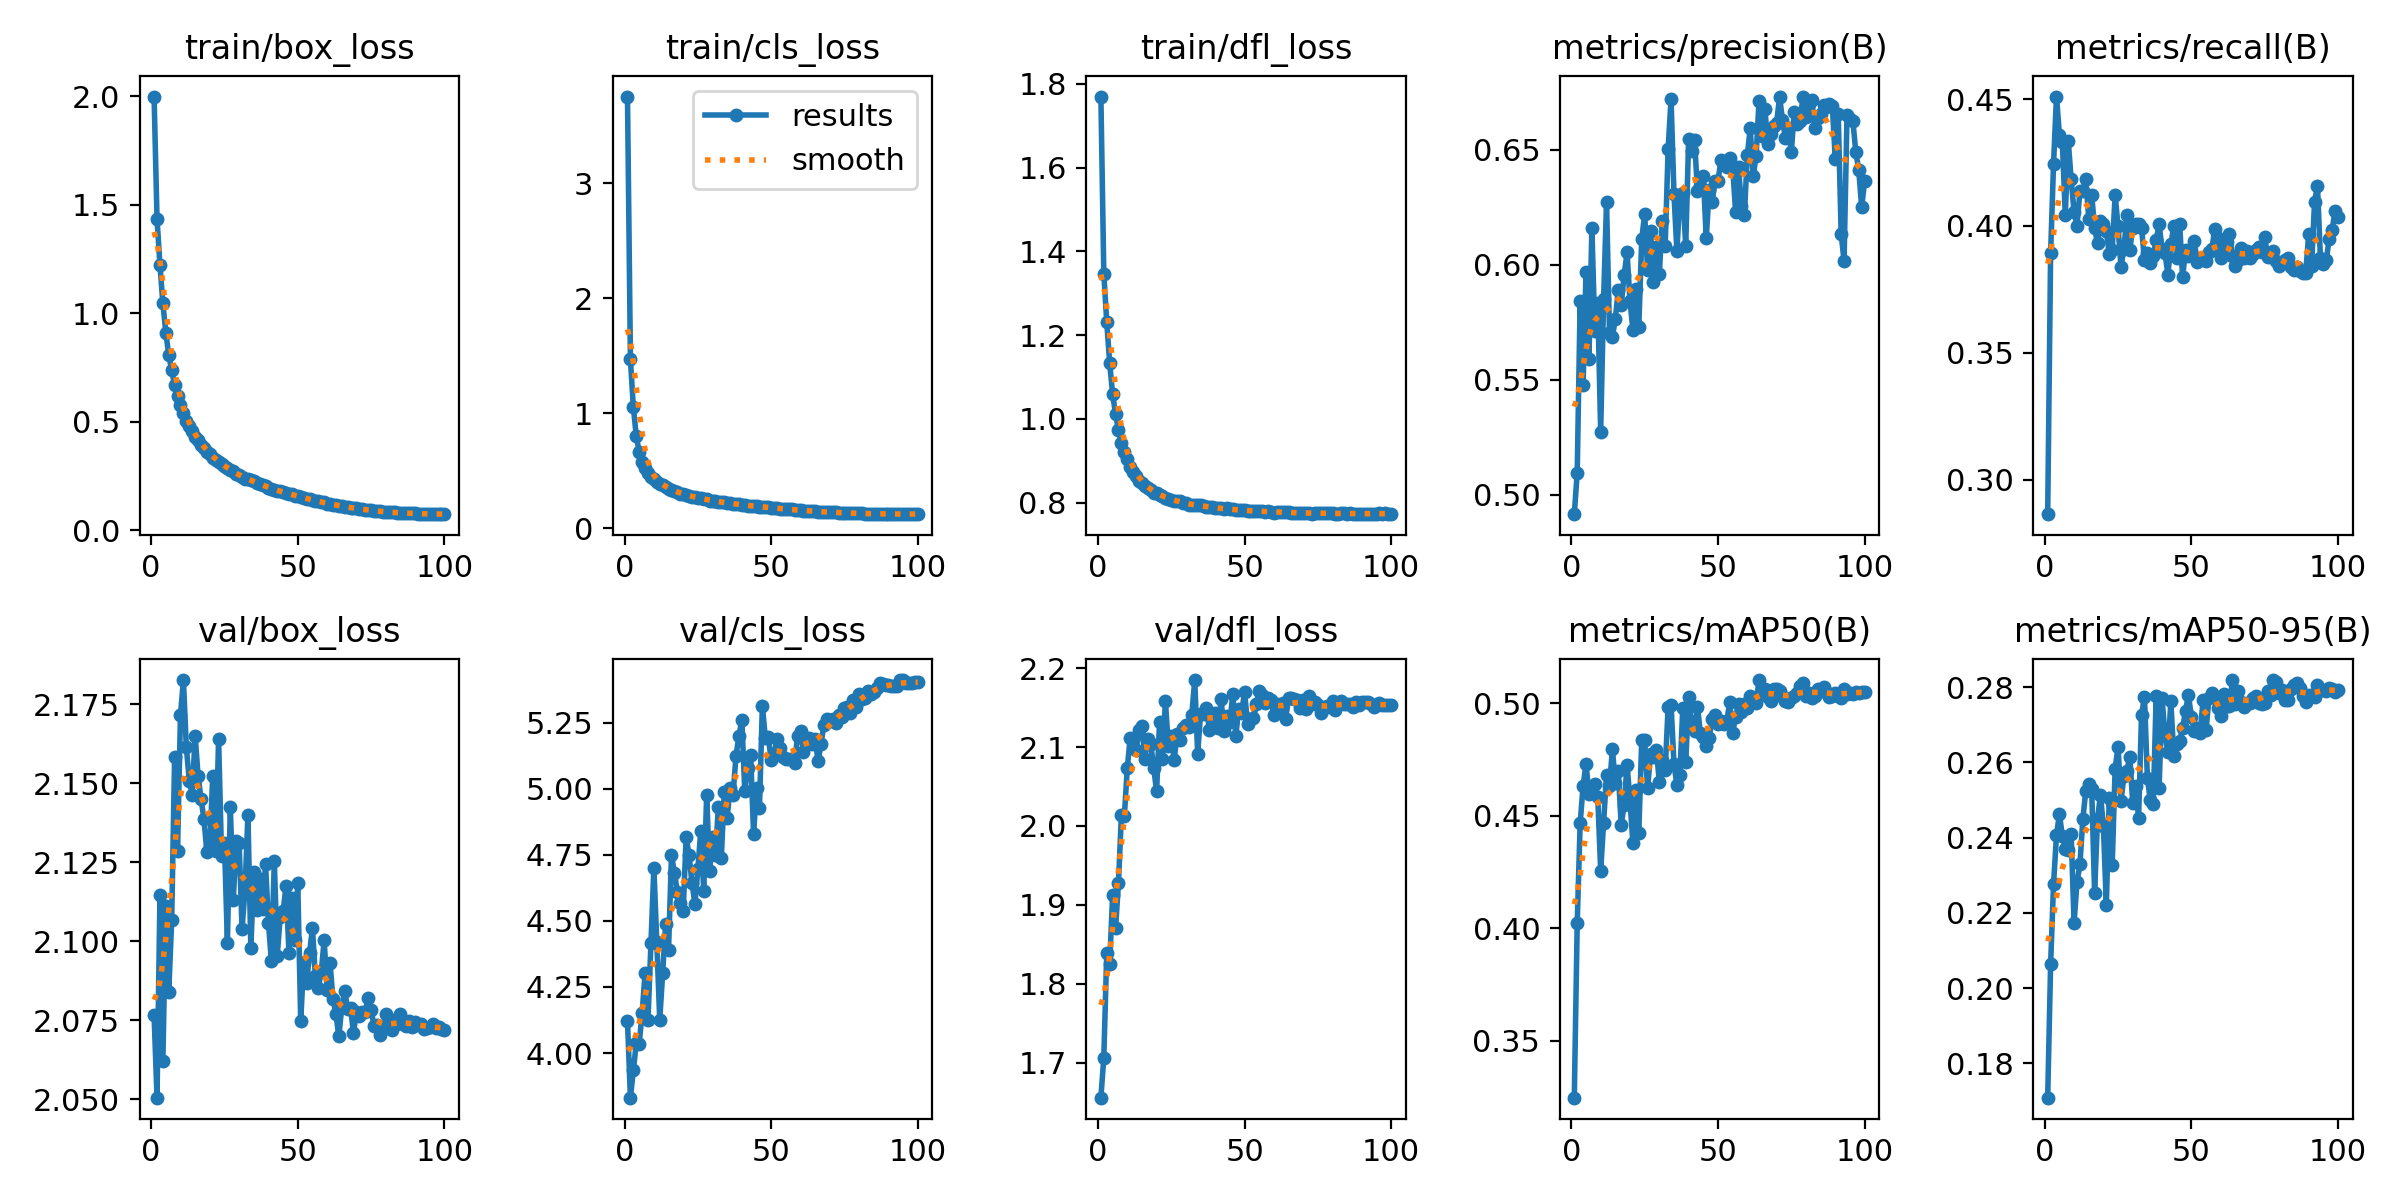

The data file committed next to this chart (first rows):
epoch, train/box_loss, train/cls_loss, train/dfl_loss, metrics/precision(B), metrics/recall(B), metrics/mAP50(B), metrics/mAP50-95(B), val/box_loss, val/cls_loss, val/dfl_loss, lr/pg0, lr/pg1, lr/pg2
1, 1.998, 3.756, 1.77, 0.4916, 0.2864, 0.3248, 0.1709, 2.077, 4.122, 1.656, 0.07284, 2.7158e-06, 2.7158e-06
2, 1.435, 1.47, 1.347, 0.5096, 0.3892, 0.4024, 0.2063, 2.05, 3.831, 1.706, 0.04559, 5.44e-06, 5.44e-06
3, 1.222, 1.053, 1.231, 0.5841, 0.4246, 0.4467, 0.2277, 2.115, 3.934, 1.839, 0.01834, 8.1588e-06, 8.1588e-06
4, 1.045, 0.801, 1.133, 0.5478, 0.451, 0.4633, 0.2406, 2.062, 4.038, 1.825, 9.978e-06, 9.978e-06, 9.978e-06
5, 0.9102, 0.6639, 1.06, 0.5969, 0.436, 0.4732, 0.2463, 2.111, 4.035, 1.912, 9.9609e-06, 9.9609e-06, 9.9609e-06
6, 0.8079, 0.5783, 1.011, 0.559, 0.433, 0.4596, 0.2404, 2.084, 4.152, 1.87, 9.939e-06, 9.939e-06, 9.939e-06
7, 0.7365, 0.5265, 0.9734, 0.6158, 0.4042, 0.463, 0.2369, 2.107, 4.302, 1.928, 9.9123e-06, 9.9123e-06, 9.9123e-06
8, 0.6679, 0.4833, 0.9415, 0.5715, 0.4337, 0.4642, 0.2367, 2.158, 4.127, 2.014, 9.8807e-06, 9.8807e-06, 9.8807e-06
9, 0.617, 0.4466, 0.92, 0.5835, 0.4184, 0.4585, 0.2409, 2.129, 4.415, 2.012, 9.8444e-06, 9.8444e-06, 9.8444e-06
10, 0.5775, 0.4288, 0.9033, 0.5276, 0.4056, 0.4257, 0.2174, 2.172, 4.701, 2.074, 9.8033e-06, 9.8033e-06, 9.8033e-06
11, 0.5384, 0.4038, 0.8859, 0.5851, 0.4002, 0.447, 0.2282, 2.183, 4.418, 2.112, 9.7576e-06, 9.7576e-06, 9.7576e-06
12, 0.5043, 0.3842, 0.8739, 0.6272, 0.4139, 0.4684, 0.2329, 2.161, 4.125, 2.11, 9.7072e-06, 9.7072e-06, 9.7072e-06
13, 0.4809, 0.3756, 0.8637, 0.5706, 0.4139, 0.4631, 0.2451, 2.151, 4.304, 2.096, 9.6522e-06, 9.6522e-06, 9.6522e-06
14, 0.4559, 0.3581, 0.8513, 0.5687, 0.4184, 0.4796, 0.2525, 2.146, 4.488, 2.122, 9.5927e-06, 9.5927e-06, 9.5927e-06
15, 0.4316, 0.3423, 0.8472, 0.5767, 0.4029, 0.4647, 0.2542, 2.165, 4.39, 2.127, 9.5286e-06, 9.5286e-06, 9.5286e-06
16, 0.4152, 0.3341, 0.8392, 0.589, 0.4124, 0.47, 0.2529, 2.152, 4.75, 2.085, 9.4602e-06, 9.4602e-06, 9.4602e-06
17, 0.3938, 0.3227, 0.8344, 0.5826, 0.3991, 0.446, 0.2254, 2.145, 4.683, 2.11, 9.3874e-06, 9.3874e-06, 9.3874e-06
18, 0.3783, 0.3116, 0.8289, 0.5956, 0.3932, 0.4549, 0.2451, 2.139, 4.611, 2.104, 9.3103e-06, 9.3103e-06, 9.3103e-06
19, 0.3606, 0.3021, 0.8224, 0.6054, 0.402, 0.4728, 0.2513, 2.128, 4.566, 2.074, 9.229e-06, 9.229e-06, 9.229e-06
20, 0.3512, 0.2966, 0.8221, 0.5843, 0.4007, 0.4567, 0.2431, 2.13, 4.538, 2.044, 9.1436e-06, 9.1436e-06, 9.1436e-06
21, 0.3347, 0.2872, 0.8176, 0.5716, 0.3981, 0.4378, 0.2221, 2.152, 4.817, 2.131, 9.0541e-06, 9.0541e-06, 9.0541e-06
22, 0.3247, 0.2826, 0.8156, 0.5896, 0.3888, 0.4614, 0.2507, 2.129, 4.749, 2.085, 8.9607e-06, 8.9607e-06, 8.9607e-06
23, 0.3133, 0.276, 0.8106, 0.5731, 0.3904, 0.4426, 0.2326, 2.164, 4.643, 2.158, 8.8634e-06, 8.8634e-06, 8.8634e-06
24, 0.3058, 0.2701, 0.8093, 0.6113, 0.4122, 0.4838, 0.2584, 2.127, 4.564, 2.102, 8.7624e-06, 8.7624e-06, 8.7624e-06
25, 0.2949, 0.267, 0.8064, 0.622, 0.3998, 0.4837, 0.2642, 2.131, 4.697, 2.115, 8.6576e-06, 8.6576e-06, 8.6576e-06
26, 0.2873, 0.2626, 0.8046, 0.598, 0.3839, 0.4623, 0.2497, 2.1, 4.84, 2.084, 8.5494e-06, 8.5494e-06, 8.5494e-06
27, 0.2778, 0.2549, 0.8024, 0.6148, 0.391, 0.4775, 0.2564, 2.143, 4.614, 2.117, 8.4376e-06, 8.4376e-06, 8.4376e-06
28, 0.2708, 0.2515, 0.8025, 0.5924, 0.4041, 0.4763, 0.2578, 2.113, 4.977, 2.108, 8.3226e-06, 8.3226e-06, 8.3226e-06
29, 0.2573, 0.2408, 0.7998, 0.6078, 0.3905, 0.4793, 0.2615, 2.132, 4.688, 2.124, 8.2043e-06, 8.2043e-06, 8.2043e-06
30, 0.2563, 0.2385, 0.7984, 0.5962, 0.3994, 0.4652, 0.2493, 2.131, 4.818, 2.128, 8.0828e-06, 8.0828e-06, 8.0828e-06
31, 0.243, 0.233, 0.7951, 0.6191, 0.4007, 0.4751, 0.2538, 2.104, 4.749, 2.125, 7.9584e-06, 7.9584e-06, 7.9584e-06
32, 0.2373, 0.2296, 0.7937, 0.6083, 0.4009, 0.4704, 0.2452, 2.116, 4.931, 2.141, 7.8311e-06, 7.8311e-06, 7.8311e-06
33, 0.2343, 0.2267, 0.7934, 0.6503, 0.3994, 0.4985, 0.2727, 2.14, 4.74, 2.185, 7.7011e-06, 7.7011e-06, 7.7011e-06
34, 0.2309, 0.2246, 0.7946, 0.6722, 0.3866, 0.4995, 0.2774, 2.098, 4.986, 2.092, 7.5684e-06, 7.5684e-06, 7.5684e-06
35, 0.2276, 0.2229, 0.793, 0.6306, 0.3895, 0.4731, 0.2559, 2.122, 4.891, 2.142, 7.4333e-06, 7.4333e-06, 7.4333e-06
36, 0.2185, 0.2175, 0.7914, 0.6059, 0.3853, 0.4636, 0.2499, 2.11, 5.004, 2.142, 7.2958e-06, 7.2958e-06, 7.2958e-06
37, 0.2111, 0.2124, 0.7894, 0.6302, 0.388, 0.4682, 0.249, 2.12, 4.977, 2.149, 7.156e-06, 7.156e-06, 7.156e-06
38, 0.2092, 0.212, 0.7902, 0.6313, 0.3945, 0.4979, 0.2777, 2.11, 5.124, 2.122, 7.0142e-06, 7.0142e-06, 7.0142e-06
39, 0.2034, 0.2092, 0.7882, 0.6084, 0.4007, 0.4738, 0.2533, 2.124, 5.2, 2.138, 6.8705e-06, 6.8705e-06, 6.8705e-06
40, 0.1966, 0.2025, 0.7862, 0.6549, 0.391, 0.5027, 0.2771, 2.106, 5.261, 2.144, 6.7249e-06, 6.7249e-06, 6.7249e-06
41, 0.1907, 0.1997, 0.7865, 0.6496, 0.3892, 0.4909, 0.2673, 2.094, 4.992, 2.124, 6.5777e-06, 6.5777e-06, 6.5777e-06
42, 0.186, 0.1973, 0.7864, 0.6544, 0.3809, 0.4878, 0.2627, 2.125, 5.079, 2.16, 6.429e-06, 6.429e-06, 6.429e-06
43, 0.1828, 0.1939, 0.7847, 0.6321, 0.3928, 0.4986, 0.2762, 2.095, 5.129, 2.121, 6.2789e-06, 6.2789e-06, 6.2789e-06
44, 0.18, 0.1945, 0.7858, 0.6345, 0.3999, 0.4869, 0.2618, 2.108, 4.827, 2.139, 6.1277e-06, 6.1277e-06, 6.1277e-06
45, 0.1757, 0.1924, 0.7833, 0.6385, 0.3874, 0.4852, 0.2648, 2.11, 5.003, 2.132, 5.9753e-06, 5.9753e-06, 5.9753e-06
46, 0.1704, 0.1882, 0.7834, 0.6116, 0.4009, 0.4811, 0.2656, 2.118, 4.926, 2.167, 5.822e-06, 5.822e-06, 5.822e-06
47, 0.1682, 0.187, 0.7826, 0.6325, 0.3797, 0.4844, 0.2692, 2.096, 5.314, 2.114, 5.668e-06, 5.668e-06, 5.668e-06
48, 0.1659, 0.1839, 0.7822, 0.6272, 0.3905, 0.4933, 0.2737, 2.114, 5.193, 2.149, 5.5133e-06, 5.5133e-06, 5.5133e-06
49, 0.1596, 0.1815, 0.7821, 0.6366, 0.3883, 0.495, 0.278, 2.1, 5.195, 2.144, 5.3582e-06, 5.3582e-06, 5.3582e-06
50, 0.1583, 0.1786, 0.781, 0.6363, 0.3888, 0.4909, 0.272, 2.118, 5.111, 2.17, 5.2028e-06, 5.2028e-06, 5.2028e-06
51, 0.1532, 0.1759, 0.7809, 0.6457, 0.3941, 0.4922, 0.2683, 2.075, 5.131, 2.129, 5.0473e-06, 5.0473e-06, 5.0473e-06
52, 0.1496, 0.1743, 0.7798, 0.6436, 0.3857, 0.4909, 0.2692, 2.093, 5.189, 2.136, 4.8917e-06, 4.8917e-06, 4.8917e-06
53, 0.1462, 0.1718, 0.7797, 0.6425, 0.3875, 0.4923, 0.2679, 2.087, 5.153, 2.136, 4.7363e-06, 4.7363e-06, 4.7363e-06
54, 0.1427, 0.1696, 0.7787, 0.6466, 0.3875, 0.5005, 0.2766, 2.096, 5.119, 2.154, 4.5812e-06, 4.5812e-06, 4.5812e-06
55, 0.1385, 0.1674, 0.7791, 0.6429, 0.3861, 0.4868, 0.2686, 2.104, 5.111, 2.171, 4.4265e-06, 4.4265e-06, 4.4265e-06
56, 0.1365, 0.1642, 0.78, 0.6231, 0.3897, 0.4941, 0.2771, 2.089, 5.114, 2.166, 4.2725e-06, 4.2725e-06, 4.2725e-06
57, 0.1333, 0.1636, 0.7781, 0.6426, 0.391, 0.4996, 0.2785, 2.085, 5.112, 2.156, 4.1192e-06, 4.1192e-06, 4.1192e-06
58, 0.1298, 0.1601, 0.7789, 0.6254, 0.3989, 0.4964, 0.2775, 2.09, 5.097, 2.162, 3.9668e-06, 3.9668e-06, 3.9668e-06
59, 0.128, 0.1584, 0.7781, 0.6215, 0.3954, 0.4996, 0.2745, 2.1, 5.2, 2.16, 3.8156e-06, 3.8156e-06, 3.8156e-06
60, 0.1228, 0.1559, 0.776, 0.6477, 0.3875, 0.4979, 0.2725, 2.085, 5.219, 2.14, 3.6655e-06, 3.6655e-06, 3.6655e-06
... 40 more rows
